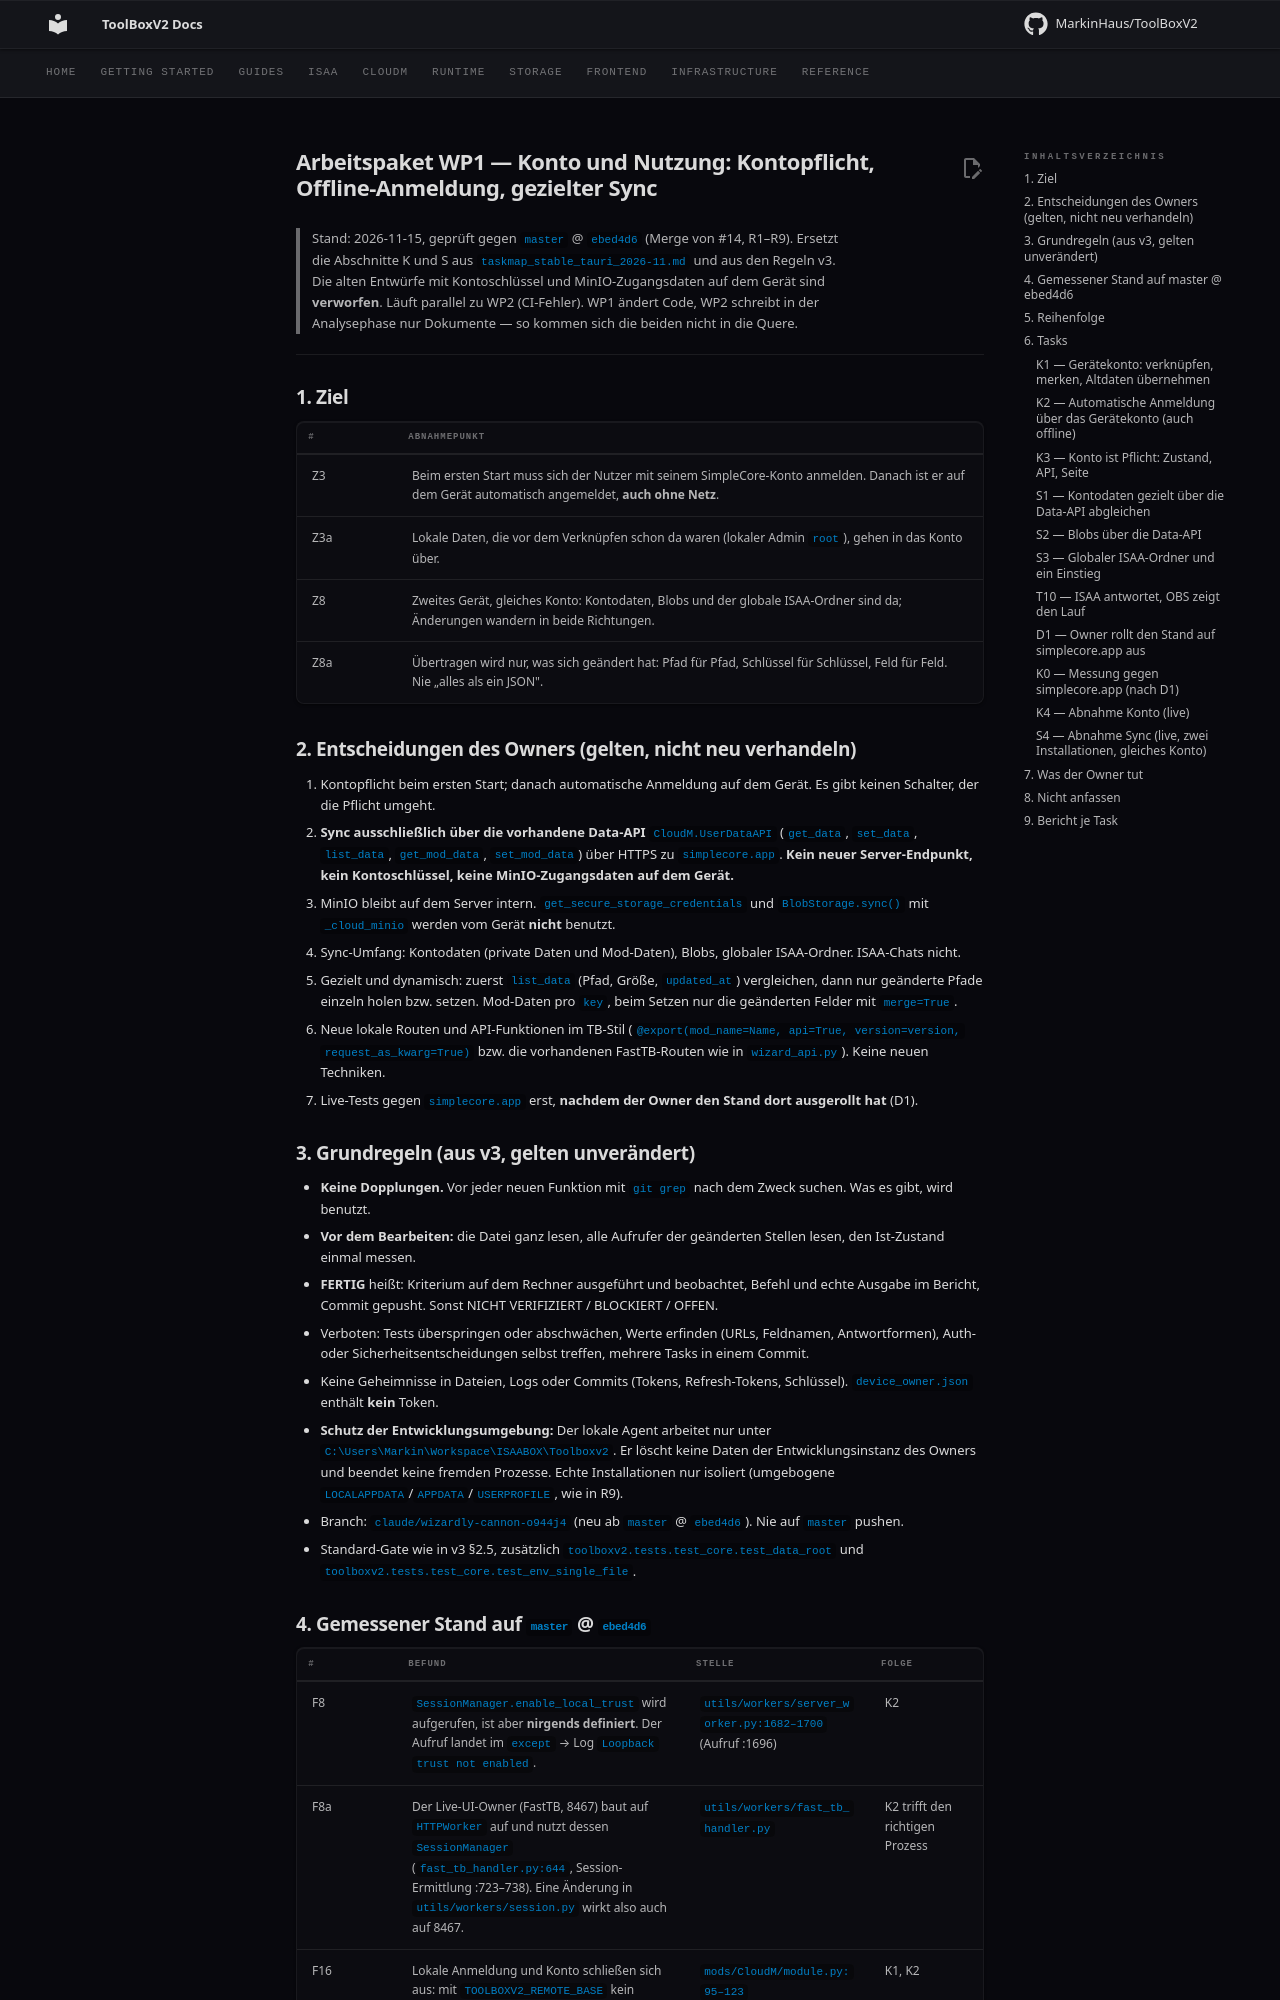

repository: MarkinHaus/ToolBoxV2 · page: devdocs/WP1_konto_und_sync_2026-11/index.html · generator: mkdocs

# Arbeitspaket WP1 — Konto und Nutzung: Kontopflicht, Offline-Anmeldung, gezielter Sync

> Stand: 2026-11-15, geprüft gegen `master` @ `ebed4d6` (Merge von #14, R1–R9).
> Ersetzt die Abschnitte K und S aus `taskmap_stable_tauri_2026-11.md` und aus den Regeln v3. Die alten Entwürfe mit Kontoschlüssel und MinIO-Zugangsdaten auf dem Gerät sind **verworfen**.
> Läuft parallel zu WP2 (CI-Fehler). WP1 ändert Code, WP2 schreibt in der Analysephase nur Dokumente — so kommen sich die beiden nicht in die Quere.

---

## 1. Ziel

| # | Abnahmepunkt |
|---|---|
| Z3 | Beim ersten Start muss sich der Nutzer mit seinem SimpleCore-Konto anmelden. Danach ist er auf dem Gerät automatisch angemeldet, **auch ohne Netz**. |
| Z3a | Lokale Daten, die vor dem Verknüpfen schon da waren (lokaler Admin `root`), gehen in das Konto über. |
| Z8 | Zweites Gerät, gleiches Konto: Kontodaten, Blobs und der globale ISAA-Ordner sind da; Änderungen wandern in beide Richtungen. |
| Z8a | Übertragen wird nur, was sich geändert hat: Pfad für Pfad, Schlüssel für Schlüssel, Feld für Feld. Nie „alles als ein JSON". |

## 2. Entscheidungen des Owners (gelten, nicht neu verhandeln)

1. Kontopflicht beim ersten Start; danach automatische Anmeldung auf dem Gerät. Es gibt keinen Schalter, der die Pflicht umgeht.
2. **Sync ausschließlich über die vorhandene Data-API** `CloudM.UserDataAPI` (`get_data`, `set_data`, `list_data`, `get_mod_data`, `set_mod_data`) über HTTPS zu `simplecore.app`. **Kein neuer Server-Endpunkt, kein Kontoschlüssel, keine MinIO-Zugangsdaten auf dem Gerät.**
3. MinIO bleibt auf dem Server intern. `get_secure_storage_credentials` und `BlobStorage.sync()` mit `_cloud_minio` werden vom Gerät **nicht** benutzt.
4. Sync-Umfang: Kontodaten (private Daten und Mod-Daten), Blobs, globaler ISAA-Ordner. ISAA-Chats nicht.
5. Gezielt und dynamisch: zuerst `list_data` (Pfad, Größe, `updated_at`) vergleichen, dann nur geänderte Pfade einzeln holen bzw. setzen. Mod-Daten pro `key`, beim Setzen nur die geänderten Felder mit `merge=True`.
6. Neue lokale Routen und API-Funktionen im TB-Stil (`@export(mod_name=Name, api=True, version=version, request_as_kwarg=True)` bzw. die vorhandenen FastTB-Routen wie in `wizard_api.py`). Keine neuen Techniken.
7. Live-Tests gegen `simplecore.app` erst, **nachdem der Owner den Stand dort ausgerollt hat** (D1).

## 3. Grundregeln (aus v3, gelten unverändert)

- **Keine Dopplungen.** Vor jeder neuen Funktion mit `git grep` nach dem Zweck suchen. Was es gibt, wird benutzt.
- **Vor dem Bearbeiten:** die Datei ganz lesen, alle Aufrufer der geänderten Stellen lesen, den Ist-Zustand einmal messen.
- **FERTIG** heißt: Kriterium auf dem Rechner ausgeführt und beobachtet, Befehl und echte Ausgabe im Bericht, Commit gepusht. Sonst NICHT VERIFIZIERT / BLOCKIERT / OFFEN.
- Verboten: Tests überspringen oder abschwächen, Werte erfinden (URLs, Feldnamen, Antwortformen), Auth- oder Sicherheitsentscheidungen selbst treffen, mehrere Tasks in einem Commit.
- Keine Geheimnisse in Dateien, Logs oder Commits (Tokens, Refresh-Tokens, Schlüssel). `device_owner.json` enthält **kein** Token.
- **Schutz der Entwicklungsumgebung:** Der lokale Agent arbeitet nur unter `C:\Users\Markin\Workspace\ISAABOX\Toolboxv2`. Er löscht keine Daten der Entwicklungsinstanz des Owners und beendet keine fremden Prozesse. Echte Installationen nur isoliert (umgebogene `LOCALAPPDATA`/`APPDATA`/`USERPROFILE`, wie in R9).
- Branch: `claude/wizardly-cannon-o944j4` (neu ab `master` @ `ebed4d6`). Nie auf `master` pushen.
- Standard-Gate wie in v3 §2.5, zusätzlich `toolboxv2.tests.test_core.test_data_root` und `toolboxv2.tests.test_core.test_env_single_file`.
